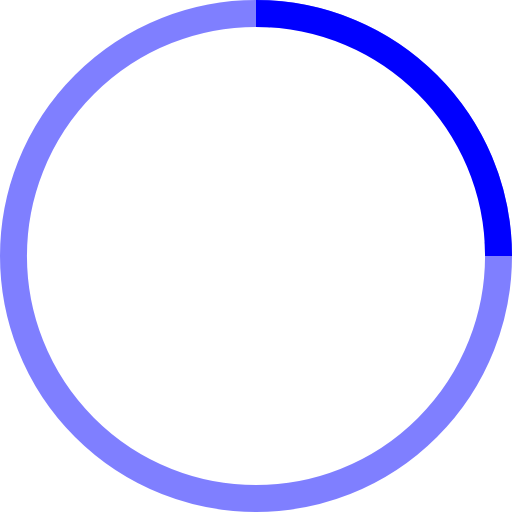
t = 0.00 s
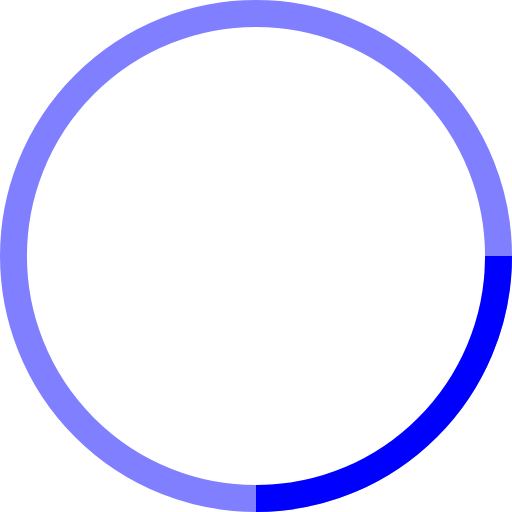
t = 0.25 s
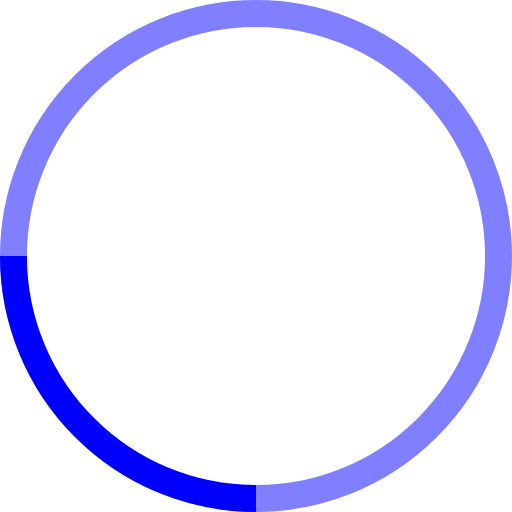
t = 0.50 s
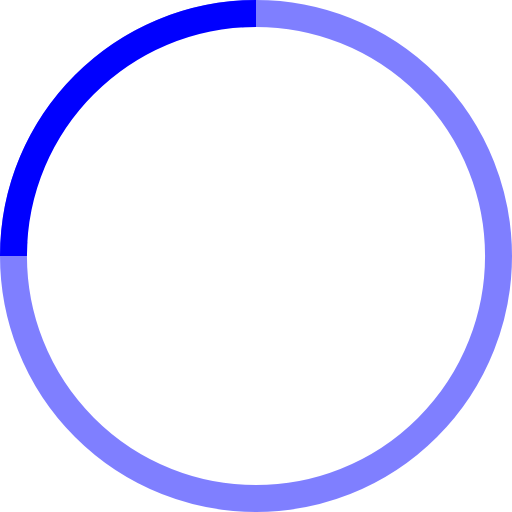
t = 0.75 s

The animated SVG that drew these frames (rendered in a browser with its animation timeline set to each time). Animation: 1 SMIL element (animateTransform=1); one cycle of 1.00 s, repeats indefinitely.

<!-- By Sam Herbert (@sherb), for everyone. More @ http://goo.gl/7AJzbL -->
<svg width="38" height="38" viewBox="0 0 38 38" xmlns="http://www.w3.org/2000/svg" stroke="blue">
    <g fill="white" fill-rule="evenodd">
        <g transform="translate(1 1)" stroke-width="2">
            <circle stroke-opacity=".5" cx="18" cy="18" r="18"/>
            <path d="M36 18c0-9.94-8.06-18-18-18">
                <animateTransform attributeName="transform" type="rotate" from="0 18 18" to="360 18 18" dur="1s" repeatCount="indefinite"/>
            </path>
        </g>
    </g>
</svg>
